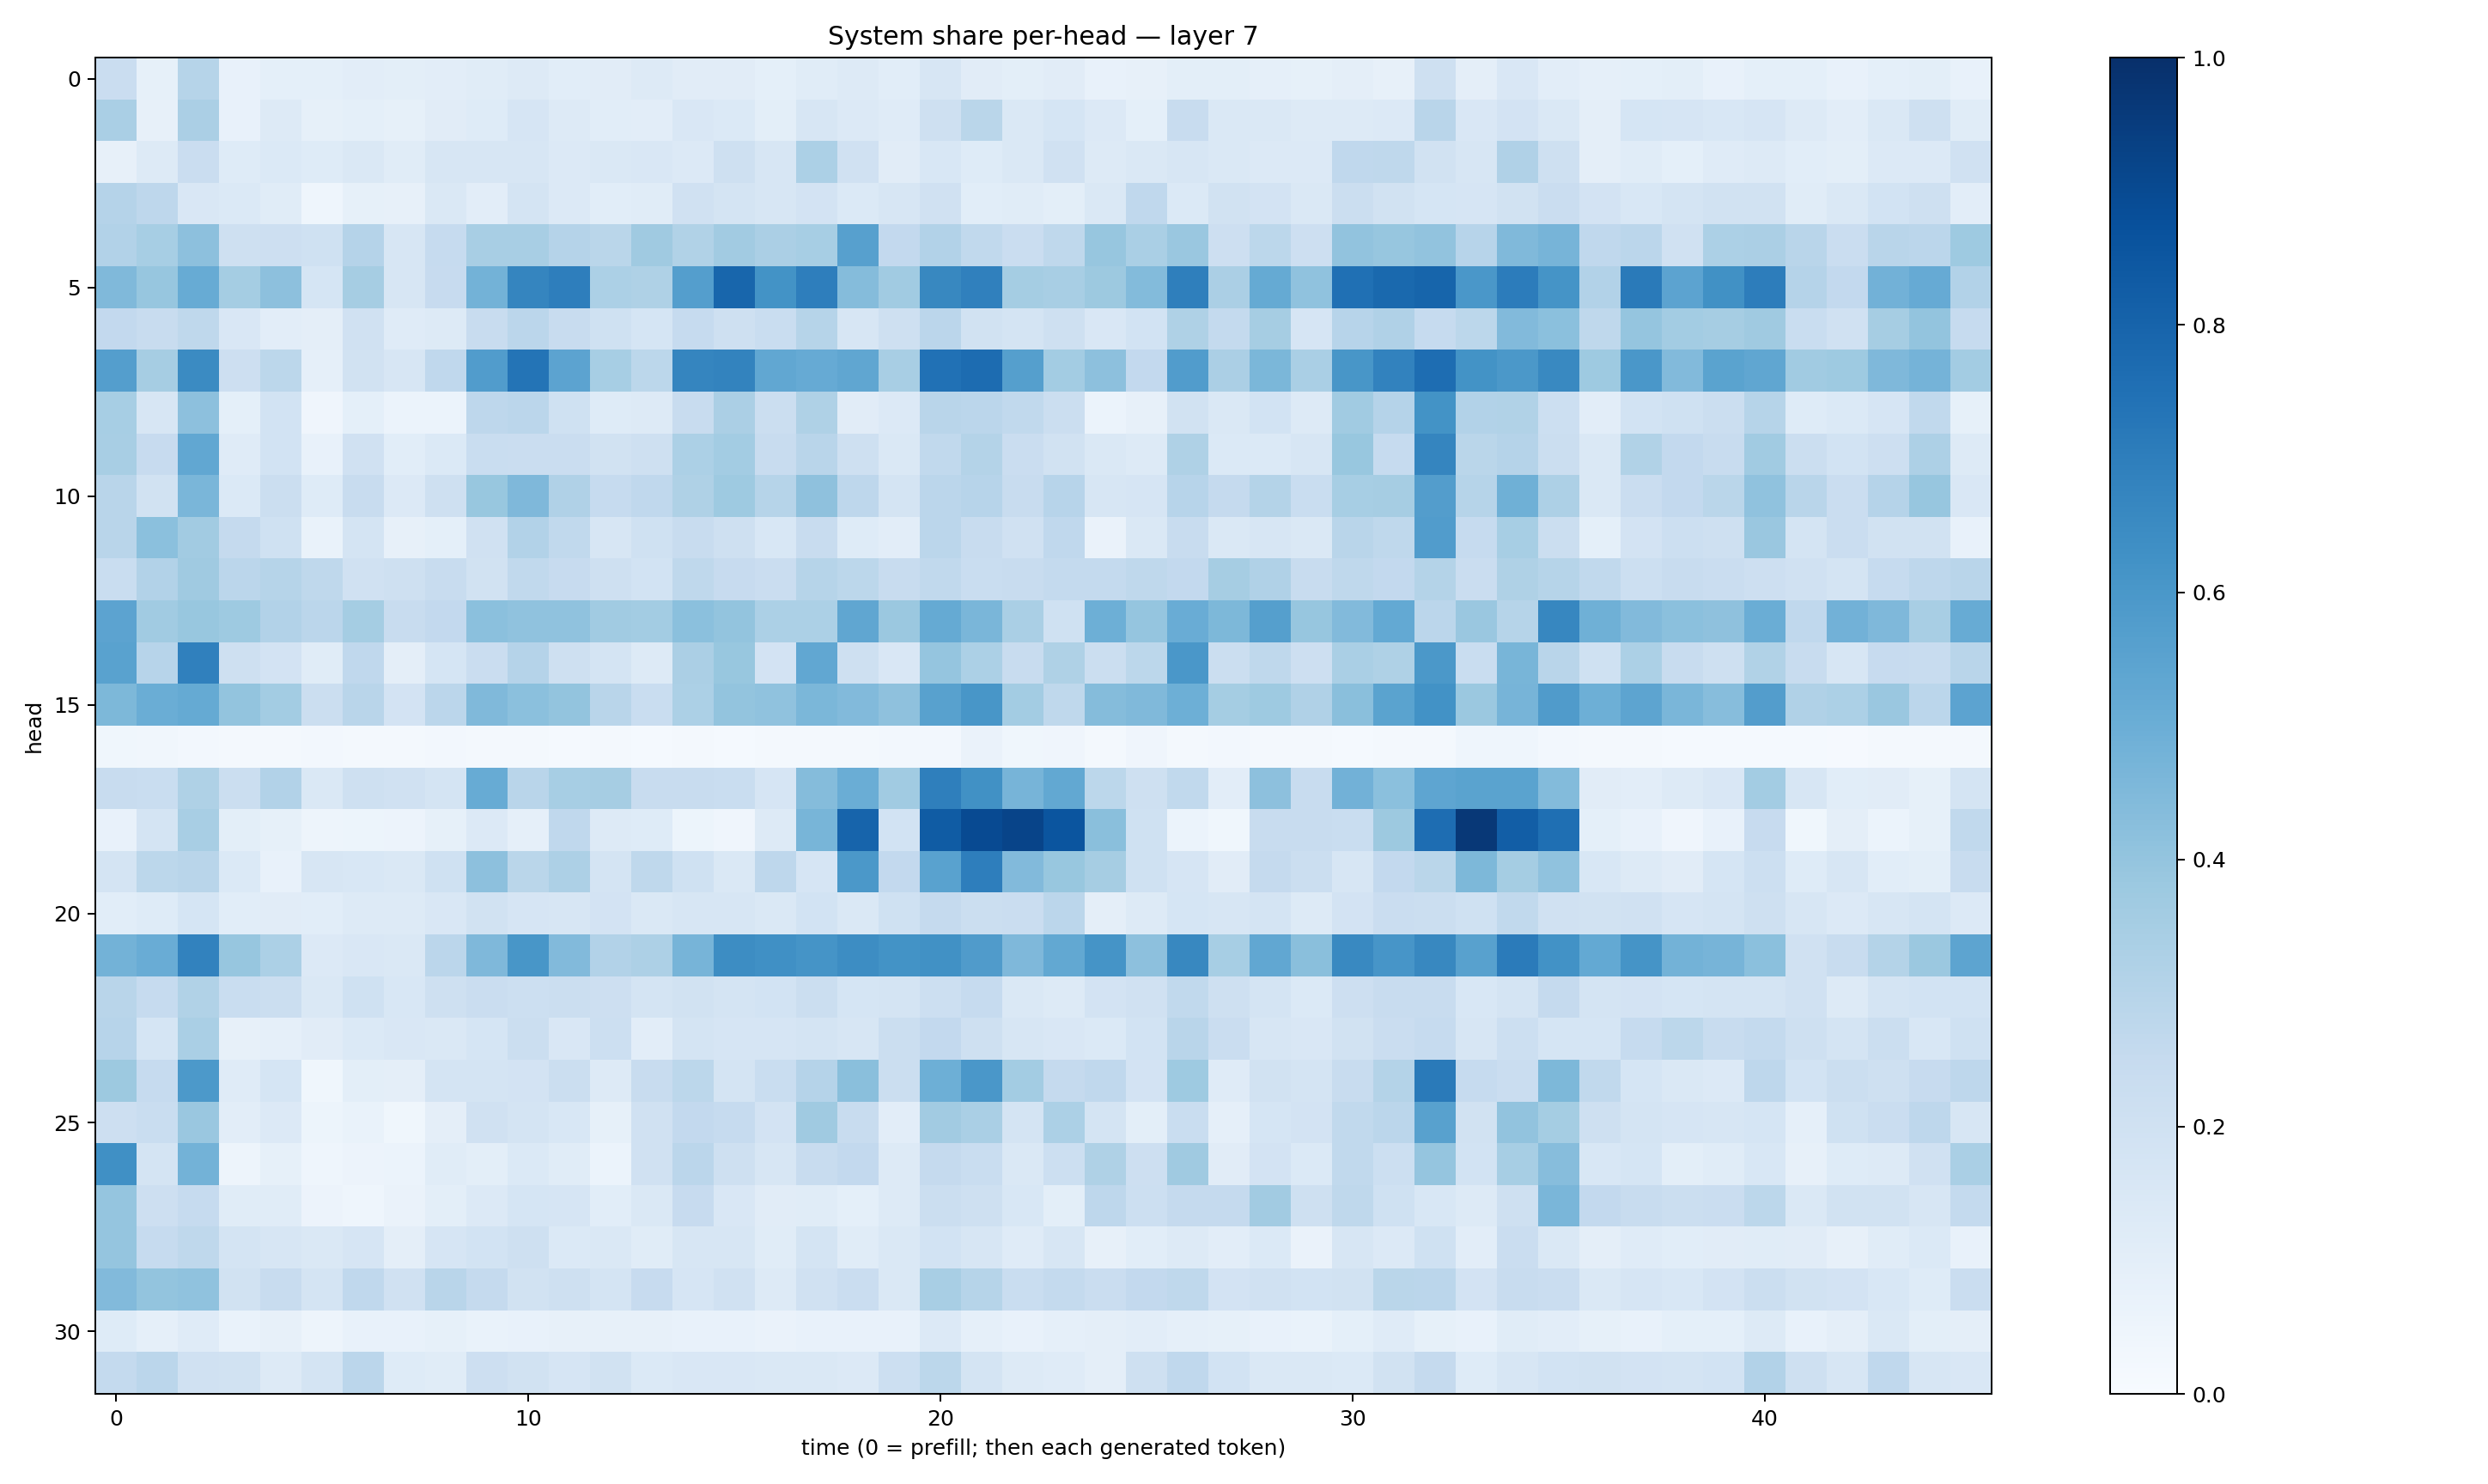

Values plotted in this chart, from the file beside it:
0.22942856, 0.082328, 0.29747382, 0.07684235, 0.08984784, 0.09287367, 0.10413529, 0.098660186, 0.10342747, 0.113828, 0.12915418, 0.109139025, 0.11278007, 0.12602106, 0.11156133, 0.11173015, 0.09190667, 0.11464251, 0.12708913, 0.10745803, 0.15895274, 0.11121693, 0.098617025, 0.111065745
0.3387, 0.07937, 0.3349, 0.07318, 0.1303, 0.08215, 0.09334, 0.08295, 0.1131, 0.1214, 0.1668, 0.1299, 0.1083, 0.1046, 0.1523, 0.1391, 0.09939, 0.1598, 0.1328, 0.1203, 0.209, 0.2871, 0.1479, 0.171
0.08026, 0.1252, 0.2275, 0.1238, 0.1378, 0.1248, 0.1411, 0.117, 0.1638, 0.1624, 0.1635, 0.1349, 0.144, 0.1503, 0.1332, 0.2041, 0.1621, 0.3294, 0.1968, 0.1094, 0.1527, 0.1226, 0.1414, 0.1966
0.3045, 0.2754, 0.1491, 0.1396, 0.1166, 0.04633, 0.08248, 0.07877, 0.1423, 0.104, 0.1731, 0.1359, 0.1072, 0.1154, 0.196, 0.1735, 0.1566, 0.182, 0.1379, 0.164, 0.1962, 0.1059, 0.1135, 0.1007
0.3118, 0.3445, 0.4177, 0.2055, 0.2148, 0.2015, 0.3024, 0.1623, 0.2488, 0.3429, 0.3419, 0.3025, 0.2856, 0.3673, 0.3152, 0.3606, 0.3338, 0.3467, 0.5612, 0.2585, 0.3117, 0.2635, 0.2269, 0.272
0.4485, 0.3938, 0.5088, 0.3534, 0.4165, 0.1715, 0.3488, 0.1598, 0.2448, 0.4778, 0.671, 0.6961, 0.331, 0.324, 0.5681, 0.7925, 0.618, 0.698, 0.4362, 0.3635, 0.6604, 0.6908, 0.3523, 0.3402
0.2586, 0.2376, 0.2701, 0.1519, 0.1051, 0.09422, 0.1991, 0.1203, 0.1257, 0.2398, 0.2836, 0.2362, 0.2009, 0.1709, 0.2464, 0.2102, 0.2309, 0.2989, 0.1601, 0.2054, 0.2836, 0.1911, 0.1751, 0.2101
0.5676, 0.349, 0.6485, 0.2117, 0.2775, 0.08839, 0.1901, 0.161, 0.2694, 0.577, 0.7357, 0.5448, 0.3471, 0.2797, 0.671, 0.6787, 0.5285, 0.5123, 0.5317, 0.3432, 0.7465, 0.7695, 0.5659, 0.3559
0.3442, 0.1609, 0.4147, 0.09171, 0.1865, 0.0395, 0.09225, 0.05893, 0.06225, 0.2746, 0.2843, 0.2025, 0.1215, 0.1253, 0.2376, 0.3332, 0.2252, 0.3215, 0.113, 0.1361, 0.2925, 0.2821, 0.263, 0.2211
0.3412, 0.2461, 0.5303, 0.1173, 0.1838, 0.07563, 0.1979, 0.1075, 0.1381, 0.2343, 0.2288, 0.227, 0.1941, 0.2038, 0.3316, 0.3578, 0.2399, 0.2929, 0.2047, 0.1473, 0.2622, 0.3085, 0.2273, 0.1884
0.2923, 0.1952, 0.4619, 0.1395, 0.2225, 0.1235, 0.2387, 0.1346, 0.2034, 0.3875, 0.4493, 0.3182, 0.2488, 0.2688, 0.3233, 0.3733, 0.3003, 0.411, 0.2749, 0.1757, 0.2839, 0.2944, 0.2419, 0.2948
0.2912, 0.4199, 0.36, 0.2536, 0.2, 0.06701, 0.1751, 0.08166, 0.09135, 0.1985, 0.3122, 0.2618, 0.159, 0.2008, 0.2361, 0.2051, 0.1554, 0.2351, 0.1237, 0.1025, 0.282, 0.236, 0.1957, 0.2677
0.2322, 0.3089, 0.3693, 0.2839, 0.2988, 0.2717, 0.1961, 0.2042, 0.2408, 0.1929, 0.2632, 0.2433, 0.2089, 0.1843, 0.2714, 0.2428, 0.2273, 0.3003, 0.2798, 0.242, 0.2619, 0.2327, 0.2356, 0.2551
0.5447, 0.3641, 0.3896, 0.3711, 0.3091, 0.2823, 0.3542, 0.2368, 0.2587, 0.4216, 0.4086, 0.4085, 0.3669, 0.3565, 0.4207, 0.3997, 0.3316, 0.3308, 0.5336, 0.3813, 0.517, 0.4618, 0.3394, 0.2001
0.5512, 0.295, 0.6884, 0.2103, 0.181, 0.1167, 0.2672, 0.09758, 0.168, 0.2271, 0.3045, 0.2045, 0.1766, 0.1284, 0.3327, 0.3887, 0.1801, 0.5277, 0.2065, 0.1492, 0.3978, 0.3296, 0.2406, 0.3213
0.457, 0.5028, 0.5168, 0.4013, 0.3589, 0.2222, 0.2926, 0.1824, 0.2813, 0.4471, 0.4195, 0.401, 0.2899, 0.2336, 0.3296, 0.3991, 0.408, 0.4602, 0.4429, 0.4116, 0.5557, 0.6029, 0.3576, 0.2728
0.0382, 0.03138, 0.02722, 0.02231, 0.0206, 0.0266, 0.01806, 0.02133, 0.02533, 0.01645, 0.01636, 0.01506, 0.02057, 0.01477, 0.02088, 0.01251, 0.01925, 0.01584, 0.01887, 0.02599, 0.02606, 0.06297, 0.03796, 0.04203
0.2374, 0.2337, 0.3222, 0.2263, 0.3116, 0.1447, 0.2064, 0.1968, 0.1763, 0.5115, 0.2907, 0.3442, 0.3496, 0.2384, 0.2369, 0.2343, 0.1653, 0.4344, 0.5001, 0.3667, 0.693, 0.6262, 0.4714, 0.5245
0.07201, 0.1759, 0.3406, 0.09977, 0.08471, 0.05058, 0.05326, 0.05828, 0.0845, 0.1339, 0.08923, 0.2665, 0.1324, 0.1232, 0.05175, 0.04203, 0.1256, 0.4664, 0.7986, 0.187, 0.8292, 0.8957, 0.9188, 0.8581
0.1744, 0.2795, 0.2899, 0.1403, 0.07774, 0.1596, 0.1536, 0.143, 0.2015, 0.4167, 0.2868, 0.3264, 0.1725, 0.2713, 0.1999, 0.1457, 0.2754, 0.1655, 0.5975, 0.2602, 0.5543, 0.6964, 0.442, 0.389
0.1082, 0.1242, 0.1716, 0.1065, 0.1106, 0.1091, 0.1301, 0.1298, 0.1507, 0.1906, 0.1654, 0.1574, 0.1807, 0.1421, 0.1631, 0.163, 0.1462, 0.1852, 0.1415, 0.1995, 0.252, 0.2213, 0.2295, 0.2831
0.4779, 0.5064, 0.6799, 0.3934, 0.3298, 0.1334, 0.1516, 0.1464, 0.284, 0.4505, 0.6052, 0.4434, 0.3095, 0.3276, 0.4692, 0.6418, 0.6289, 0.6155, 0.6426, 0.6189, 0.6287, 0.5813, 0.4527, 0.5268
0.2908, 0.2491, 0.3163, 0.2324, 0.22, 0.1417, 0.2019, 0.1539, 0.2047, 0.2299, 0.2167, 0.2201, 0.2125, 0.1745, 0.1885, 0.1737, 0.1866, 0.2242, 0.1685, 0.1763, 0.2163, 0.2497, 0.1433, 0.1314
0.2964, 0.1712, 0.3395, 0.0799, 0.08946, 0.1112, 0.1376, 0.1496, 0.1421, 0.1702, 0.2201, 0.1516, 0.2158, 0.1019, 0.172, 0.1657, 0.1672, 0.1728, 0.1605, 0.2213, 0.2615, 0.2052, 0.1617, 0.1496
0.3761, 0.2484, 0.5913, 0.1191, 0.1707, 0.03849, 0.09817, 0.09608, 0.172, 0.1778, 0.1809, 0.2265, 0.1319, 0.2358, 0.2808, 0.1789, 0.231, 0.3012, 0.4231, 0.2233, 0.4954, 0.5982, 0.3576, 0.2515
0.2127, 0.2321, 0.3856, 0.1033, 0.1337, 0.05341, 0.0693, 0.03685, 0.09636, 0.1962, 0.1767, 0.1531, 0.08203, 0.1971, 0.2593, 0.2472, 0.1833, 0.3684, 0.2404, 0.1022, 0.3633, 0.3363, 0.1737, 0.3318
0.6318, 0.1756, 0.4802, 0.05005, 0.08319, 0.04323, 0.05483, 0.05951, 0.1149, 0.1012, 0.1377, 0.1165, 0.06231, 0.1988, 0.2841, 0.2031, 0.1597, 0.2364, 0.2607, 0.1326, 0.2503, 0.2339, 0.1434, 0.2181
0.3982, 0.211, 0.2469, 0.115, 0.1151, 0.05541, 0.04541, 0.06326, 0.09848, 0.1339, 0.1715, 0.1642, 0.1055, 0.1472, 0.2431, 0.15, 0.1122, 0.1167, 0.09268, 0.1252, 0.2252, 0.2038, 0.1558, 0.1
0.3959, 0.2499, 0.2705, 0.1749, 0.1616, 0.141, 0.1672, 0.09723, 0.1642, 0.186, 0.2046, 0.1388, 0.141, 0.1134, 0.1638, 0.163, 0.1172, 0.1775, 0.1152, 0.1444, 0.1862, 0.1603, 0.1191, 0.1608
0.4435, 0.3985, 0.4071, 0.195, 0.2392, 0.1737, 0.2659, 0.1985, 0.2911, 0.2502, 0.1917, 0.2108, 0.1762, 0.2434, 0.1666, 0.1976, 0.1268, 0.1954, 0.2275, 0.148, 0.3403, 0.3003, 0.2312, 0.2547
0.1216, 0.08652, 0.1198, 0.06929, 0.08053, 0.04934, 0.0748, 0.07526, 0.08235, 0.07007, 0.07121, 0.07844, 0.08064, 0.08173, 0.07275, 0.07659, 0.06257, 0.07114, 0.07115, 0.07753, 0.1337, 0.08863, 0.07089, 0.08869
0.2576, 0.2831, 0.1979, 0.192, 0.1308, 0.1726, 0.2832, 0.1237, 0.1171, 0.2138, 0.1934, 0.1641, 0.1887, 0.1401, 0.1489, 0.1499, 0.1454, 0.1447, 0.136, 0.2155, 0.2809, 0.1795, 0.1261, 0.1198
